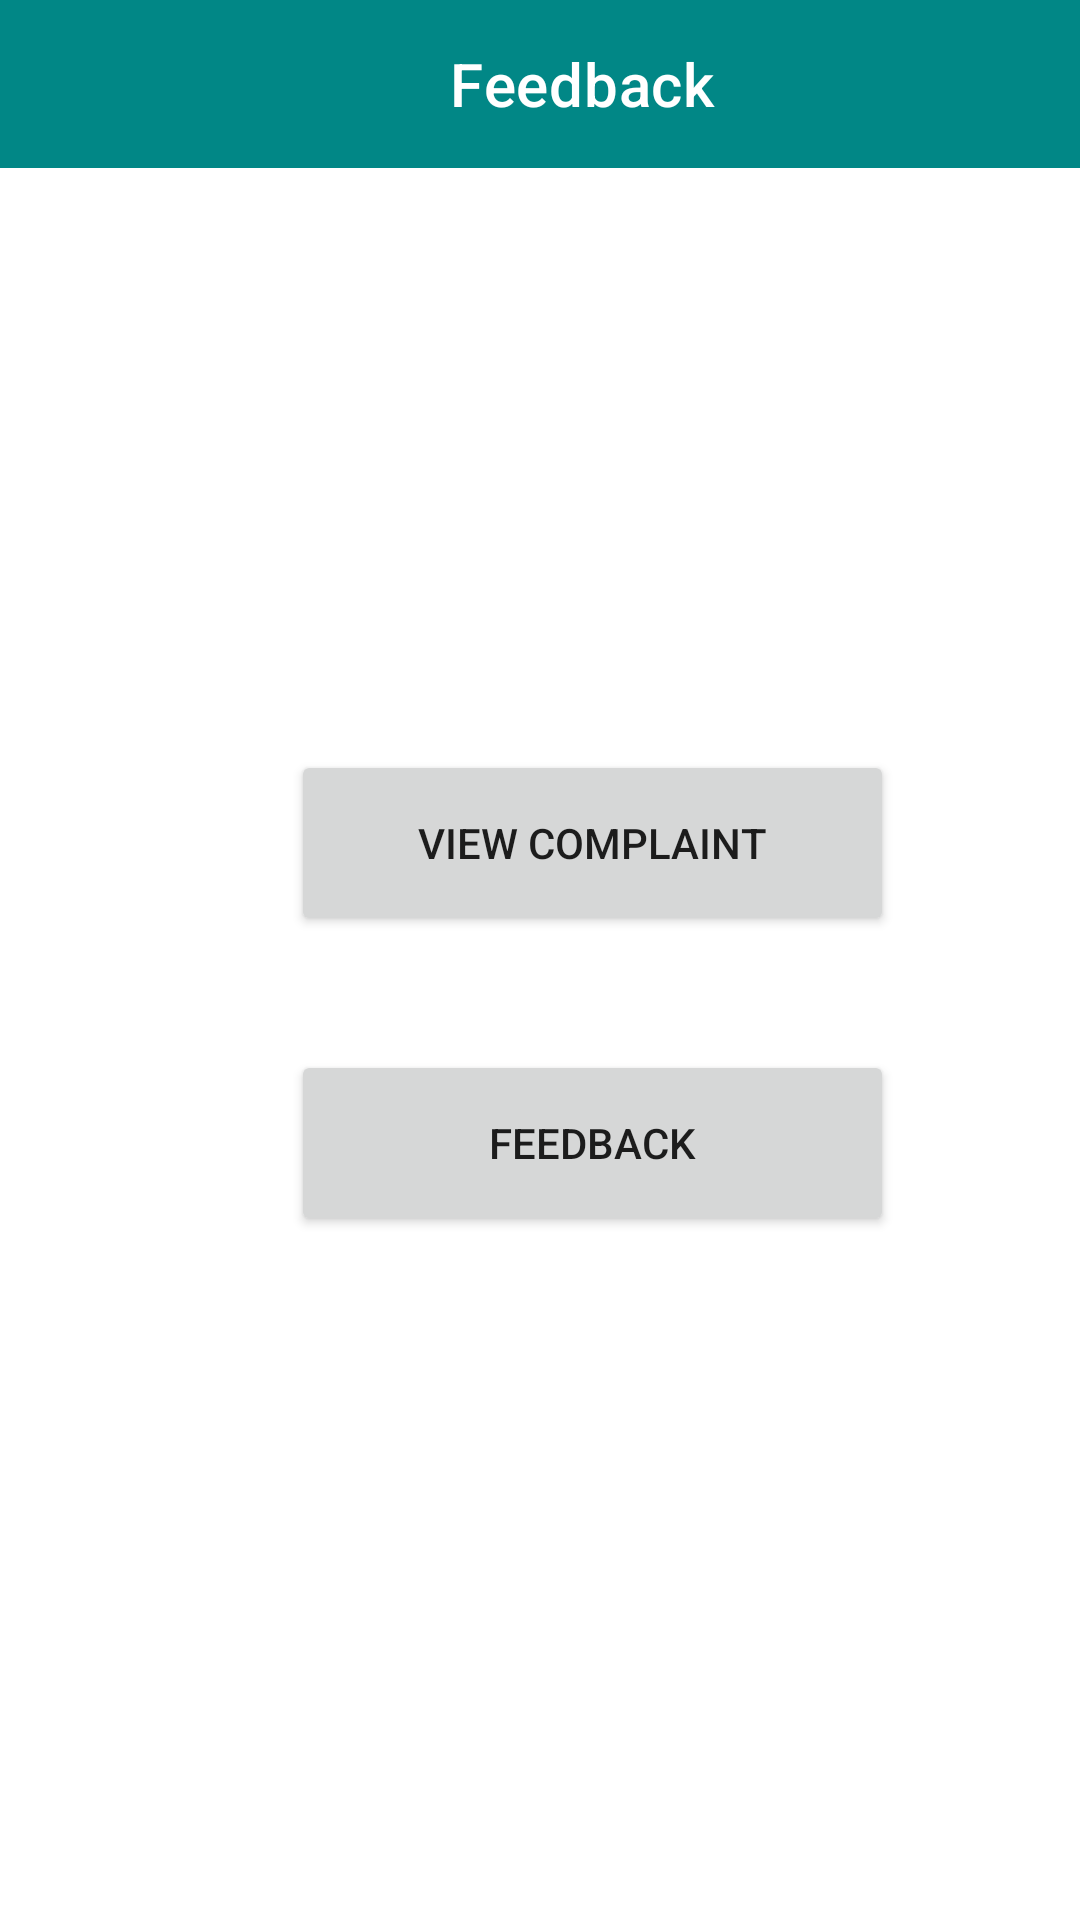

Android layout source for this screen:
<!-- AndroidManifest.xml: application theme Theme.Capstone1 -->
<!-- res/layout/activity_replycom.xml -->
<?xml version="1.0" encoding="utf-8"?>
<AbsoluteLayout xmlns:android="http://schemas.android.com/apk/res/android"
    xmlns:app="http://schemas.android.com/apk/res-auto"
    xmlns:tools="http://schemas.android.com/tools"
    android:layout_width="match_parent"
    android:layout_height="match_parent"
    tools:context=".Replycom">

    <androidx.appcompat.widget.Toolbar
        android:id="@+id/toolbar"
        android:layout_width="match_parent"
        android:layout_height="wrap_content"
        android:background="@color/teal_700"
        android:minHeight="?attr/actionBarSize"
        android:theme="?attr/actionBarTheme"
        app:title="Feedback"
        app:titleMarginStart="150dp" />

    <Button
        android:id="@+id/button"
        android:layout_width="201dp"
        android:layout_height="62dp"
        android:layout_x="97dp"
        android:layout_y="250dp"

        android:text="View Complaint"
        app:rippleColor="#681E75"
        tools:layout_editor_absoluteX="106dp"
        tools:layout_editor_absoluteY="165dp" />

    <Button
        android:id="@+id/button1"
        android:layout_width="201dp"
        android:layout_height="62dp"
        android:layout_x="97dp"
        android:layout_y="350dp"
        android:text="Feedback"
        tools:layout_editor_absoluteX="110dp"
        tools:layout_editor_absoluteY="263dp" />


</AbsoluteLayout>
<!-- resources referenced by this layout -->
<resources>
  <style name="Theme.Capstone1" parent="Theme.MaterialComponents.DayNight.DarkActionBar">
          
          <item name="colorPrimary">@color/purple_500</item>
          <item name="colorPrimaryVariant">@color/purple_700</item>
          <item name="colorOnPrimary">@color/white</item>
          
          <item name="colorSecondary">@color/teal_200</item>
          <item name="colorSecondaryVariant">@color/teal_700</item>
          <item name="colorOnSecondary">@color/black</item>
          
          <item name="android:statusBarColor" tools:targetApi="l">?attr/colorPrimaryVariant</item>
          
      </style>
  <!-- not gathered from this repository: default colours our renderer supplied (Android Studio template values) -->
  <color name="purple_500">#FF6200EE</color>
  <color name="purple_700">#FF3700B3</color>
  <color name="teal_200">#FF03DAC5</color>
  <color name="teal_700">#FF018786</color>
  <color name="black">#FF000000</color>
  <color name="white">#FFFFFFFF</color>
</resources>
